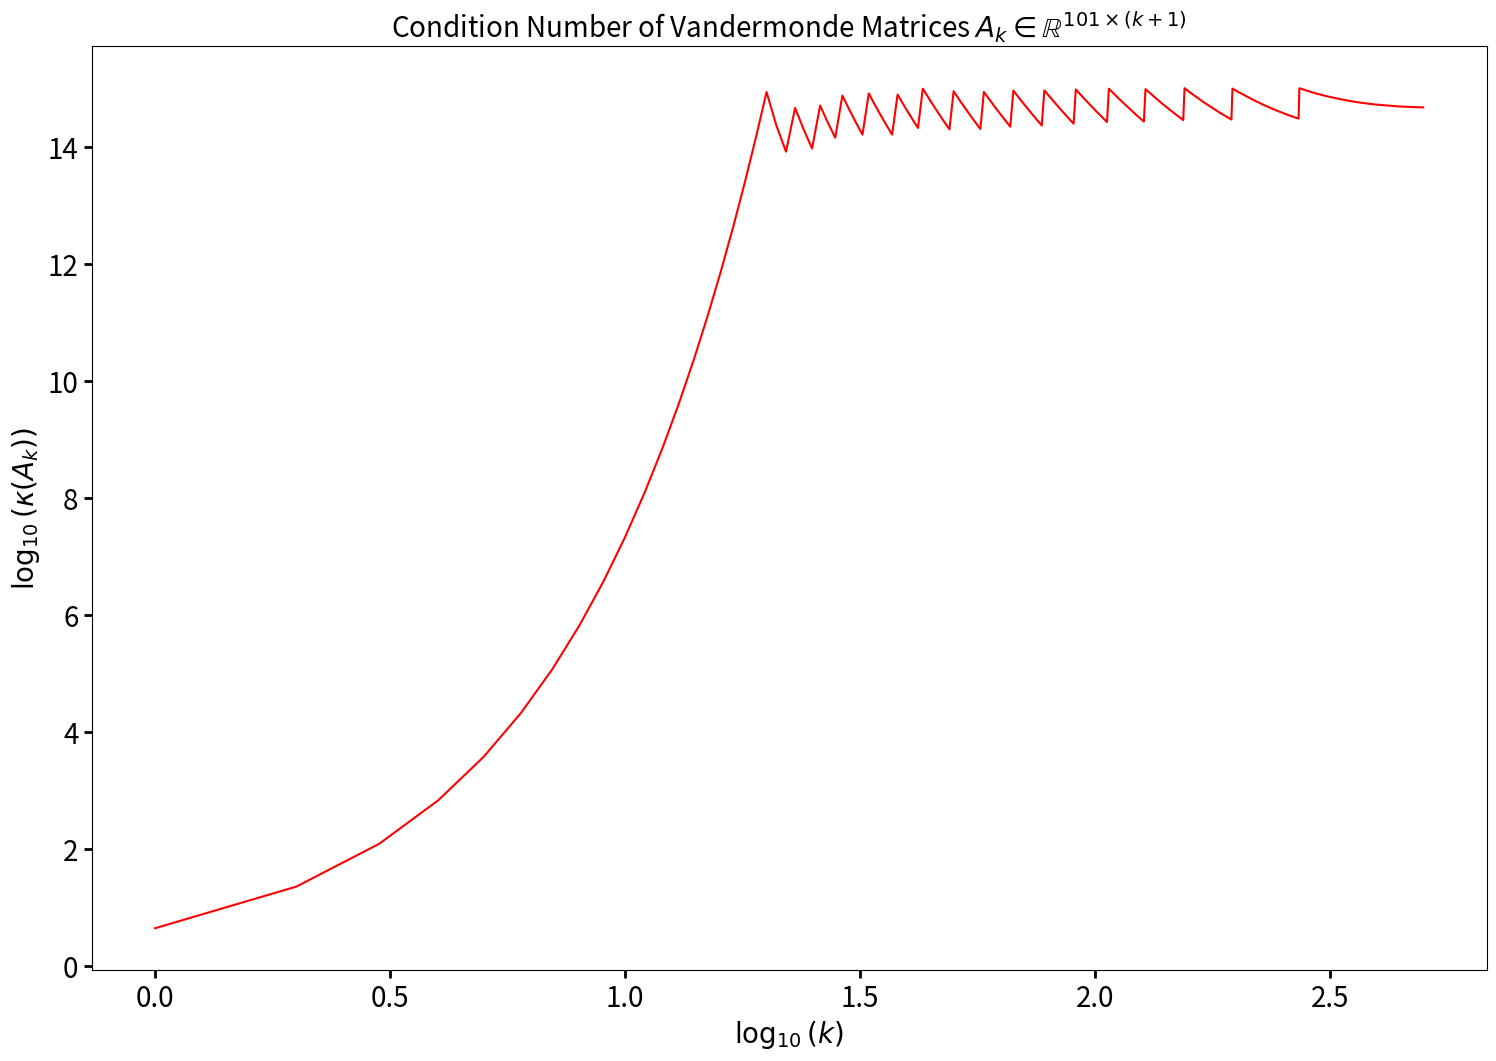

This chart was generated by the following Python code:
#! /usr/bin/python3

import numpy as np
import matplotlib.pyplot as plt
plt.rcParams['savefig.format'] = 'jpg'

def get_ep_mach():
	ep = 1
	while(1 + ep != 1):
		ep /= 2
	return ep

A = np.array([[1,1],[1, 1.0001], [1, 1.0001]])
ANorm =  np.linalg.norm(A,2)
b = np.array([2, 0.0001, 4.0001])

Apinv = np.linalg.pinv(A)
x = Apinv@b
xNorm = np.linalg.norm(x, 2)

P = A@Apinv
y = P@b
yNorm = np.linalg.norm(y, 2)

kappa = ANorm*np.linalg.norm(Apinv,2)

theta = np.arccos(yNorm/np.linalg.norm(b, 2))

eta = (ANorm*xNorm)/yNorm

condNums = np.zeros((2,2))
condNums[0, 0] = 1./np.cos(theta)
condNums[0, 1] = (kappa/eta)*condNums[0, 0]
condNums[1, 0] = kappa*condNums[0, 0]
condNums[1, 1] = kappa + ((kappa**2)*np.tan(theta))/eta

ep = 1.23E-9
Aper = A + ep
AperNorm =  np.linalg.norm(Aper,2)
bper = b + ep

Aperinv = np.linalg.pinv(Aper)
xper = Aperinv@bper
xperNorm = np.linalg.norm(xper, 2)

Pper = Aper@Aperinv
yper = Pper@bper
yperNorm = np.linalg.norm(yper, 2)

kappaper = AperNorm*np.linalg.norm(Apinv,2)

thetaper = np.arccos(yperNorm/np.linalg.norm(bper, 2))

etaper = (AperNorm*xperNorm)/yperNorm

print(kappaper)
print(thetaper)
print(etaper)

condNumsper = np.zeros((2,2))
condNumsper[0, 0] = 1./np.cos(thetaper)
condNumsper[0, 1] = (kappaper/etaper)*condNumsper[0, 0]
condNumsper[1, 0] = kappaper*condNumsper[0, 0]
condNumsper[1, 1] = kappaper + ((kappaper**2)*np.tan(thetaper))/etaper

print(condNumsper)
#-----------------------------------------------------------------------------#

x = np.linspace(0,1,101)
ks = np.arange(500)
c = np.zeros(ks.size)

A = np.ones((x.size, ks.size))
for k in range(1,ks.size):
	A[:,k] = A[:,k-1]*x

for k in ks:
	Ainv = np.linalg.pinv(A[:,:k+1])
	c[k] = np.linalg.norm(A[:,:k+1], 2)*np.linalg.norm(Ainv, 2)

fig, ax = plt.subplots(figsize=(18,12))
ax.plot(np.log10(ks), np.log10(c), 'r-')
ax.set_ylabel(r"$\log_{10}\left(\kappa\left(A_k\right)\right)$", size=20)
ax.set_xlabel("$\log_{10}(k)$", size=20)
ax.tick_params(length=6, width=2, labelsize=20)
ax.set_title(r"Condition Number of Vandermonde Matrices $A_k \in \mathbb{R}^{101\times(k+1)}$", size = 20)
#ax.legend(loc=('best'))
fig.savefig("cVsk")

